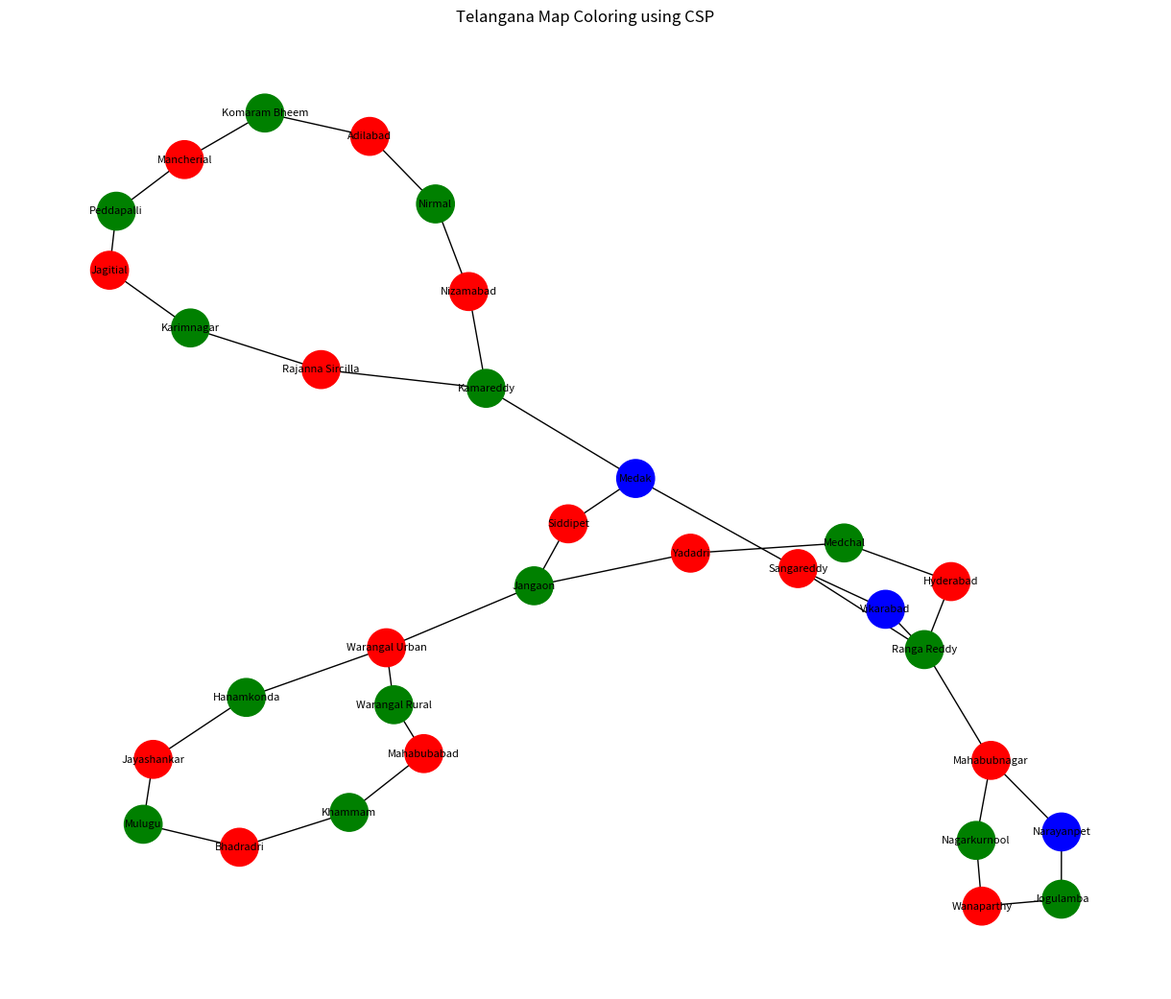

Recreate this plot in Python.
import matplotlib.pyplot as plt
import networkx as nx

districts = [
    'Adilabad','Komaram Bheem','Nirmal','Mancherial','Nizamabad',
    'Jagitial','Peddapalli','Karimnagar','Rajanna Sircilla','Kamareddy',
    'Sangareddy','Medak','Siddipet','Jangaon','Warangal Urban',
    'Warangal Rural','Mahabubabad','Khammam','Bhadradri','Mulugu',
    'Jayashankar','Hanamkonda','Yadadri','Medchal','Hyderabad',
    'Ranga Reddy','Vikarabad','Mahabubnagar','Nagarkurnool',
    'Wanaparthy','Jogulamba','Narayanpet'
]

neighbors = {
    'Adilabad': ['Komaram Bheem','Nirmal'],
    'Komaram Bheem': ['Adilabad','Mancherial'],
    'Nirmal': ['Adilabad','Nizamabad'],
    'Mancherial': ['Komaram Bheem','Peddapalli'],
    'Nizamabad': ['Nirmal','Kamareddy'],
    'Jagitial': ['Karimnagar','Peddapalli'],
    'Peddapalli': ['Mancherial','Jagitial'],
    'Karimnagar': ['Jagitial','Rajanna Sircilla'],
    'Rajanna Sircilla': ['Karimnagar','Kamareddy'],
    'Kamareddy': ['Nizamabad','Rajanna Sircilla','Medak'],
    'Medak': ['Kamareddy','Sangareddy'],
    'Sangareddy': ['Medak','Ranga Reddy'],
    'Siddipet': ['Medak','Jangaon'],
    'Jangaon': ['Siddipet','Warangal Urban'],
    'Warangal Urban': ['Jangaon','Warangal Rural','Hanamkonda'],
    'Warangal Rural': ['Warangal Urban','Mahabubabad'],
    'Mahabubabad': ['Warangal Rural','Khammam'],
    'Khammam': ['Mahabubabad','Bhadradri'],
    'Bhadradri': ['Khammam','Mulugu'],
    'Mulugu': ['Bhadradri','Jayashankar'],
    'Jayashankar': ['Mulugu','Hanamkonda'],
    'Hanamkonda': ['Warangal Urban','Jayashankar'],
    'Yadadri': ['Medchal','Jangaon'],
    'Medchal': ['Hyderabad','Yadadri'],
    'Hyderabad': ['Medchal','Ranga Reddy'],
    'Ranga Reddy': ['Hyderabad','Vikarabad','Mahabubnagar'],
    'Vikarabad': ['Ranga Reddy','Sangareddy'],
    'Mahabubnagar': ['Ranga Reddy','Nagarkurnool','Narayanpet'],
    'Nagarkurnool': ['Mahabubnagar','Wanaparthy'],
    'Wanaparthy': ['Nagarkurnool','Jogulamba'],
    'Jogulamba': ['Wanaparthy','Narayanpet'],
    'Narayanpet': ['Mahabubnagar','Jogulamba']
}

colors = ['red','green','blue','yellow']

def is_valid(state, color, assignment):
    for neighbor in neighbors[state]:
        if neighbor in assignment and assignment[neighbor] == color:
            return False
    return True

def backtracking(assignment):
    if len(assignment) == len(districts):
        return assignment
    
    unassigned = [d for d in districts if d not in assignment][0]
    
    for color in colors:
        if is_valid(unassigned, color, assignment):
            assignment[unassigned] = color
            
            result = backtracking(assignment)
            if result:
                return result
            
            del assignment[unassigned]
    
    return None

solution = backtracking({})

print("\nTelangana Map Coloring Solution:\n")
for d in solution:
    print(f"{d} → {solution[d]}")

G = nx.Graph()

for d in districts:
    G.add_node(d)

for d in neighbors:
    for n in neighbors[d]:
        G.add_edge(d, n)

node_colors = [solution[node] for node in G.nodes()]

plt.figure(figsize=(12,10))
pos = nx.spring_layout(G, seed=42)

nx.draw(
    G,
    pos,
    with_labels=True,
    node_color=node_colors,
    node_size=800,
    font_size=8
)

plt.title("Telangana Map Coloring using CSP")
plt.show()
